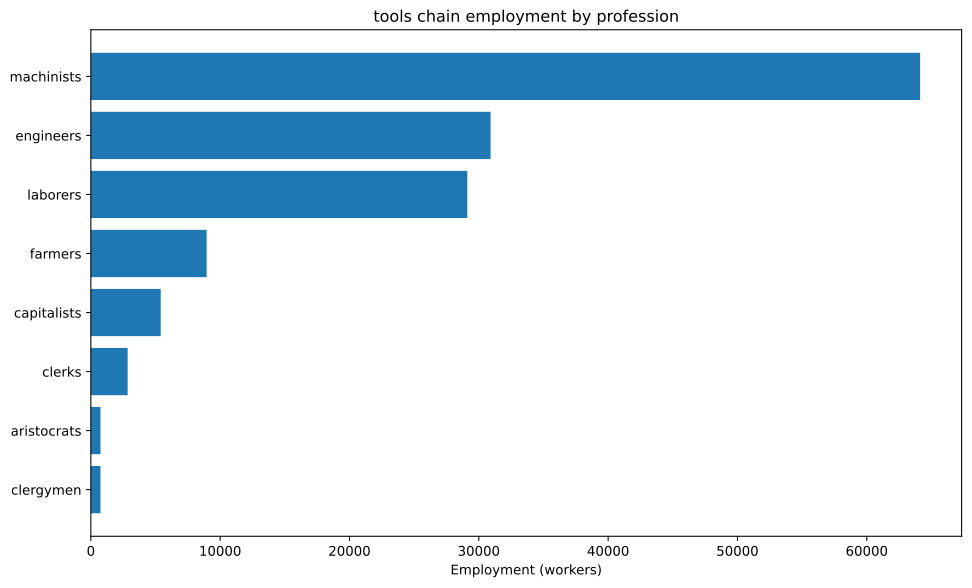

The file beside this chart, header and first rows:
config, building, profession, employment
building_tooling_workshops+pm_rubber_gri…, building_tooling_workshops, capitalists, 2238
building_tooling_workshops+pm_rubber_gri…, building_tooling_workshops, engineers, 11191
building_tooling_workshops+pm_rubber_gri…, building_tooling_workshops, machinists, 22383
building_paper_mills+pm_bleached_paper+p…, building_paper_mills, capitalists, 18.68
building_paper_mills+pm_bleached_paper+p…, building_paper_mills, engineers, 93.39
building_paper_mills+pm_bleached_paper+p…, building_paper_mills, laborers, 186.8
building_paper_mills+pm_bleached_paper+p…, building_paper_mills, machinists, 186.8
building_chemical_plants+pm_improved_fer…, building_chemical_plants, capitalists, 22.74
building_chemical_plants+pm_improved_fer…, building_chemical_plants, engineers, 227.4
building_chemical_plants+pm_improved_fer…, building_chemical_plants, laborers, 454.7
building_chemical_plants+pm_improved_fer…, building_chemical_plants, machinists, 341.1
building_explosives_factory+pm_brine_ele…, building_explosives_factory, capitalists, 62.26
building_explosives_factory+pm_brine_ele…, building_explosives_factory, engineers, 933.9
building_explosives_factory+pm_brine_ele…, building_explosives_factory, laborers, 622.6
building_explosives_factory+pm_brine_ele…, building_explosives_factory, machinists, 747.1
building_synthetics_plants+pm_dye_produc…, building_synthetics_plants, capitalists, 2.335
building_synthetics_plants+pm_dye_produc…, building_synthetics_plants, engineers, 46.7
building_synthetics_plants+pm_dye_produc…, building_synthetics_plants, laborers, 23.35
building_synthetics_plants+pm_dye_produc…, building_synthetics_plants, machinists, 35.02
building_steel_mills+pm_open_hearth_proc…, building_steel_mills, capitalists, 616.7
building_steel_mills+pm_open_hearth_proc…, building_steel_mills, engineers, 4625
building_steel_mills+pm_open_hearth_proc…, building_steel_mills, laborers, 3083
building_steel_mills+pm_open_hearth_proc…, building_steel_mills, machinists, 7709
building_motor_industry+pm_electric_engi…, building_motor_industry, capitalists, 142.9
building_motor_industry+pm_electric_engi…, building_motor_industry, engineers, 1429
building_motor_industry+pm_electric_engi…, building_motor_industry, laborers, 1429
building_motor_industry+pm_electric_engi…, building_motor_industry, machinists, 1429
building_coal_mine+pm_diesel_pump_buildi…, building_coal_mine, capitalists, 309.7
building_coal_mine+pm_diesel_pump_buildi…, building_coal_mine, engineers, 2322
building_coal_mine+pm_diesel_pump_buildi…, building_coal_mine, machinists, 4645
building_iron_mine+pm_diesel_pump_buildi…, building_iron_mine, capitalists, 624.3
building_iron_mine+pm_diesel_pump_buildi…, building_iron_mine, engineers, 4682
building_iron_mine+pm_diesel_pump_buildi…, building_iron_mine, machinists, 9364
building_sulfur_mine+pm_diesel_pump_buil…, building_sulfur_mine, capitalists, 42.58
building_sulfur_mine+pm_diesel_pump_buil…, building_sulfur_mine, engineers, 212.9
building_sulfur_mine+pm_diesel_pump_buil…, building_sulfur_mine, machinists, 638.6
building_power_plant+pm_coal-fired_plant…, building_power_plant, capitalists, 475.7
building_power_plant+pm_coal-fired_plant…, building_power_plant, engineers, 2664
building_power_plant+pm_coal-fired_plant…, building_power_plant, laborers, 3806
building_power_plant+pm_coal-fired_plant…, building_power_plant, machinists, 2854
building_logging_camp+pm_electric_saw_mi…, building_logging_camp, capitalists, 5.604
building_logging_camp+pm_electric_saw_mi…, building_logging_camp, engineers, 28.02
building_logging_camp+pm_electric_saw_mi…, building_logging_camp, laborers, 28.02
building_logging_camp+pm_electric_saw_mi…, building_logging_camp, machinists, 56.04
building_rubber_plantation+automatic_irr…, building_rubber_plantation, aristocrats, 746.1
building_rubber_plantation+automatic_irr…, building_rubber_plantation, clergymen, 746.1
building_rubber_plantation+automatic_irr…, building_rubber_plantation, farmers, 8953
building_rubber_plantation+automatic_irr…, building_rubber_plantation, laborers, 14922
building_rubber_plantation+automatic_irr…, building_rubber_plantation, machinists, 3730
building_oil_rig+pm_combustion_derricks+…, building_oil_rig, capitalists, 272.7
building_oil_rig+pm_combustion_derricks+…, building_oil_rig, engineers, 2454
building_oil_rig+pm_combustion_derricks+…, building_oil_rig, machinists, 5453
building_railway+pm_electric_trains+pm_s…, building_railway, capitalists, 569.2
building_railway+pm_electric_trains+pm_s…, building_railway, clerks, 2846
building_railway+pm_electric_trains+pm_s…, building_railway, laborers, 4554
building_railway+pm_electric_trains+pm_s…, building_railway, machinists, 4554
